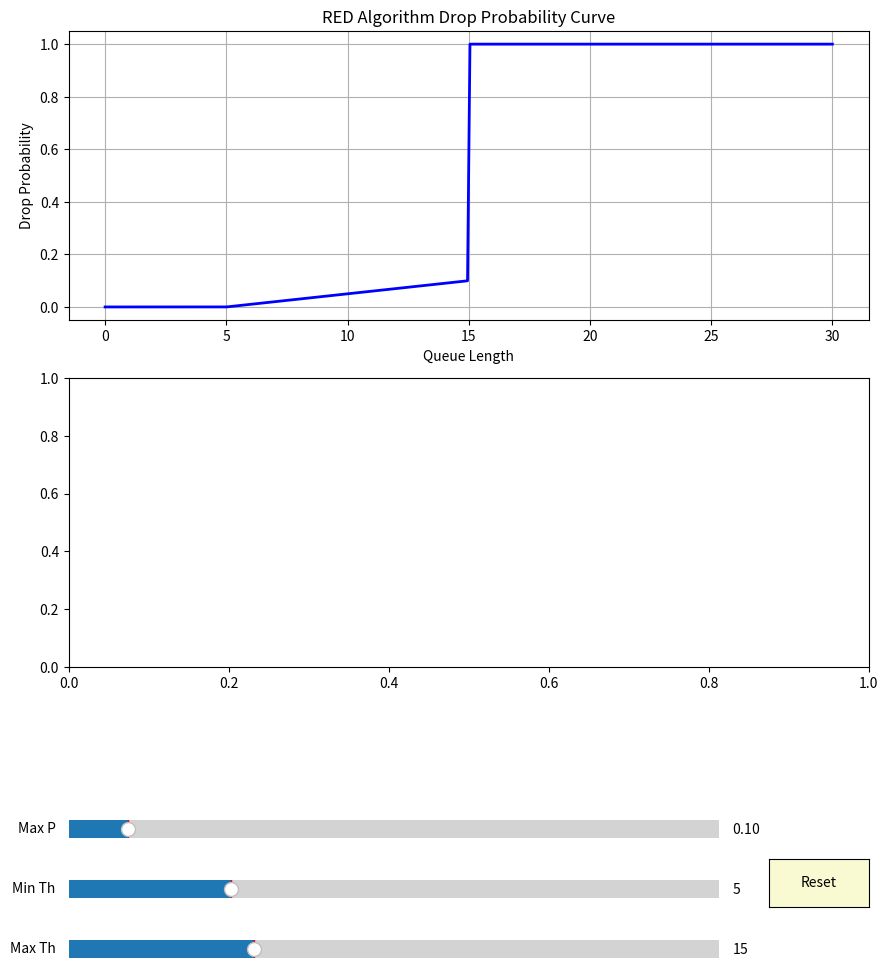

Here is the Python script that generated this plot:
import numpy as np
import matplotlib.pyplot as plt
from matplotlib.widgets import Slider, Button

class REDSimulator:
    def __init__(self, max_p=0.1, avg_queue_length=0, min_th=5, max_th=15):
        self.max_p = max_p  # 最大丢包概率
        self.avg_queue_length = avg_queue_length  # 平均队列长度
        self.min_th = min_th  # 最小阈值
        self.max_th = max_th  # 最大阈值

    def calculate_drop_probability(self, queue_length):
        if queue_length < self.min_th:
            return 0
        elif queue_length > self.max_th:
            return 1
        else:
            # 线性增加的丢包概率
            pb = self.max_p * (queue_length - self.min_th) / (self.max_th - self.min_th)
            return pb

def main():
    # 初始化RED模拟器
    red = REDSimulator()

    # 创建图形界面
    fig, (ax1, ax2) = plt.subplots(2, 1, figsize=(10, 12))
    plt.subplots_adjust(left=0.1, bottom=0.35)

    # 生成初始数据
    queue_lengths = np.linspace(0, 30, 300)
    drop_probs = [red.calculate_drop_probability(ql) for ql in queue_lengths]

    # 绘制初始曲线
    line1, = ax1.plot(queue_lengths, drop_probs, 'b-', lw=2)
    ax1.set_xlabel('Queue Length')
    ax1.set_ylabel('Drop Probability')
    ax1.set_title('RED Algorithm Drop Probability Curve')
    ax1.grid(True)

    # 创建滑动条
    axcolor = 'lightgoldenrodyellow'
    ax_max_p = plt.axes([0.1, 0.2, 0.65, 0.03], facecolor=axcolor)
    ax_min_th = plt.axes([0.1, 0.15, 0.65, 0.03], facecolor=axcolor)
    ax_max_th = plt.axes([0.1, 0.1, 0.65, 0.03], facecolor=axcolor)

    s_max_p = Slider(ax_max_p, 'Max P', 0.01, 1.0, valinit=0.1)
    s_min_th = Slider(ax_min_th, 'Min Th', 0, 20, valinit=5)
    s_max_th = Slider(ax_max_th, 'Max Th', 5, 40, valinit=15)

    # 更新函数
    def update(val):
        # 获取新的参数值
        red.max_p = s_max_p.val
        red.min_th = s_min_th.val
        red.max_th = s_max_th.val

        # 确保max_th始终大于min_th
        if red.max_th <= red.min_th:
            red.max_th = red.min_th + 1
            s_max_th.set_val(red.max_th)

        # 重新计算丢包概率
        drop_probs = [red.calculate_drop_probability(ql) for ql in queue_lengths]
        line1.set_ydata(drop_probs)

        # 计算平均队列长度
        avg_queue_length = np.mean(queue_lengths)
        avg_drop_prob = np.mean(drop_probs)

        # 更新第二个图表
        ax2.clear()
        ax2.plot(queue_lengths, drop_probs, 'r-', lw=2)
        ax2.set_xlabel('Queue Length')
        ax2.set_ylabel('Drop Probability')
        ax2.set_title('Impact of Parameters on RED Algorithm')
        ax2.grid(True)
        ax2.axvline(x=avg_queue_length, color='g', linestyle='--', label='Avg Queue Length')
        ax2.axhline(y=avg_drop_prob, color='b', linestyle='--', label='Avg Drop Probability')
        ax2.legend()

        # 重绘图形
        fig.canvas.draw_idle()

    # 注册更新函数
    s_max_p.on_changed(update)
    s_min_th.on_changed(update)
    s_max_th.on_changed(update)

    # 添加重置按钮
    reset_ax = plt.axes([0.8, 0.15, 0.1, 0.04])
    reset_button = Button(reset_ax, 'Reset', color=axcolor, hovercolor='0.975')

    def reset(event):
        s_max_p.reset()
        s_min_th.reset()
        s_max_th.reset()

    reset_button.on_clicked(reset)

    plt.show()

if __name__ == "__main__":
    main()